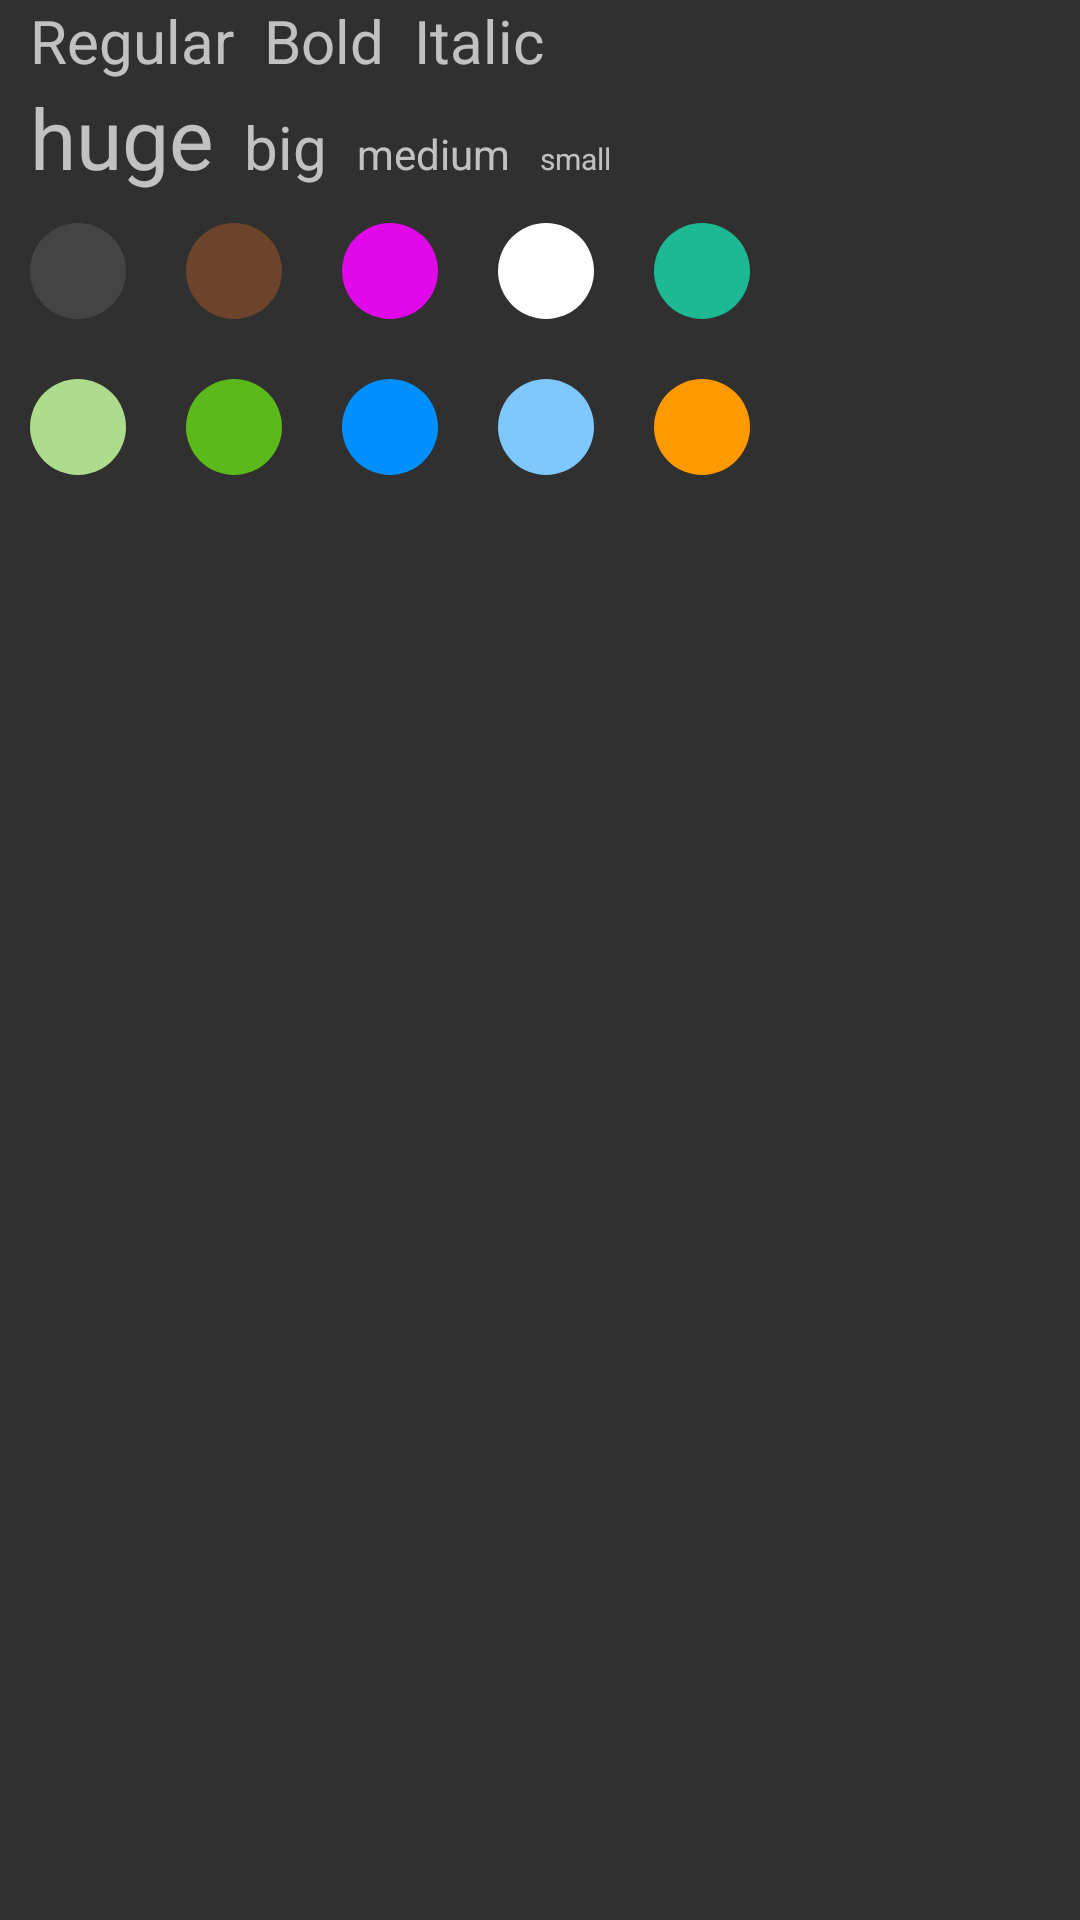

Here is an Android app screen rendered from its layout file. Give the layout XML and the strings, colors and styles it references.
<!-- AndroidManifest.xml: application theme DefaultTheme -->
<!-- res/layout/dialog_font_style.xml -->
<?xml version="1.0" encoding="utf-8"?>
<LinearLayout xmlns:android="http://schemas.android.com/apk/res/android"
	xmlns:app="http://schemas.android.com/apk/res-auto"
	android:orientation="vertical"
	android:layout_width="wrap_content"
	android:layout_height="wrap_content">

	<LinearLayout
		android:layout_width="match_parent"
		android:layout_height="wrap_content"
		android:orientation="horizontal">

		<TextView
			android:id="@+id/dialog_font_regular"
			android:layout_width="wrap_content"
			android:layout_height="wrap_content"
			android:layout_marginStart="@dimen/colorpicker_item_margin"
			android:text="@string/menu_font_regular"
			android:textSize="@dimen/text_big"
			android:lines="1"
			app:fontFamily="@font/texgyreheros" />

		<TextView
			android:id="@+id/dialog_font_bold"
			android:layout_width="wrap_content"
			android:layout_height="wrap_content"
			android:layout_marginStart="@dimen/colorpicker_item_margin"
			android:text="@string/menu_font_bold"
			android:textSize="@dimen/text_big"
			android:lines="1"
			app:fontFamily="@font/texgyreheros_bold" />

		<TextView
			android:id="@+id/dialog_font_italic"
			android:layout_width="wrap_content"
			android:layout_height="wrap_content"
			android:layout_marginStart="@dimen/colorpicker_item_margin"
			android:text="@string/menu_font_italic"
			android:textSize="@dimen/text_big"
			android:lines="1"
			app:fontFamily="@font/texgyreheros_italic" />

	</LinearLayout>

	<LinearLayout
		android:layout_width="wrap_content"
		android:layout_height="wrap_content"
		android:orientation="horizontal">

		<TextView
			android:id="@+id/dialog_font_huge"
			android:layout_width="wrap_content"
			android:layout_height="wrap_content"
			android:layout_marginStart="@dimen/colorpicker_item_margin"
			app:fontFamily="@font/texgyreheros"
			android:text="@string/textsize_huge"
			android:textSize="@dimen/text_huge"
			android:lines="1" />

		<TextView
			android:id="@+id/dialog_font_big"
			android:layout_width="wrap_content"
			android:layout_height="wrap_content"
			android:layout_marginStart="@dimen/colorpicker_item_margin"
			app:fontFamily="@font/texgyreheros"
			android:text="@string/textsize_big"
			android:textSize="@dimen/text_big"
			android:lines="1" />

		<TextView
			android:id="@+id/dialog_font_medium"
			android:layout_width="wrap_content"
			android:layout_height="wrap_content"
			android:layout_marginStart="@dimen/colorpicker_item_margin"
			app:fontFamily="@font/texgyreheros"
			android:text="@string/textsize_medium"
			android:textSize="@dimen/text_medium"
			android:lines="1" />

		<TextView
			android:id="@+id/dialog_font_small"
			android:layout_width="wrap_content"
			android:layout_height="wrap_content"
			android:layout_marginStart="@dimen/colorpicker_item_margin"
			app:fontFamily="@font/texgyreheros"
			android:text="@string/textsize_small"
			android:textSize="@dimen/text_small"
			android:lines="1" />

	</LinearLayout>

	<GridLayout
		android:layout_width="wrap_content"
		android:layout_height="wrap_content"
		android:rowCount="2"
		android:columnCount="5">

		<ImageView
			android:id="@+id/dialog_font_color_1"
			android:layout_width="@dimen/colorpicker_item_size"
			android:layout_height="@dimen/colorpicker_item_size"
			android:layout_margin="@dimen/colorpicker_item_margin"
			android:src="@drawable/circle"
			app:tintMode="src_in"
			app:tint="@color/banned" />

		<ImageView
			android:id="@+id/dialog_font_color_2"
			android:layout_width="@dimen/colorpicker_item_size"
			android:layout_height="@dimen/colorpicker_item_size"
			android:layout_margin="@dimen/colorpicker_item_margin"
			android:src="@drawable/circle"
			app:tintMode="src_in"
			app:tint="@color/tile" />

		<ImageView
			android:id="@+id/dialog_font_color_3"
			android:layout_width="@dimen/colorpicker_item_size"
			android:layout_height="@dimen/colorpicker_item_size"
			android:layout_margin="@dimen/colorpicker_item_margin"
			android:src="@drawable/circle"
			app:tintMode="src_in"
			app:tint="@color/newfag" />

		<ImageView
			android:id="@+id/dialog_font_color_4"
			android:layout_width="@dimen/colorpicker_item_size"
			android:layout_height="@dimen/colorpicker_item_size"
			android:layout_margin="@dimen/colorpicker_item_margin"
			android:src="@drawable/circle"
			app:tintMode="src_in"
			app:tint="@color/fag" />

		<ImageView
			android:id="@+id/dialog_font_color_5"
			android:layout_width="@dimen/colorpicker_item_size"
			android:layout_height="@dimen/colorpicker_item_size"
			android:layout_margin="@dimen/colorpicker_item_margin"
			android:src="@drawable/circle"
			app:tintMode="src_in"
			app:tint="@color/sponsor" />

		<ImageView
			android:id="@+id/dialog_font_color_6"
			android:layout_width="@dimen/colorpicker_item_size"
			android:layout_height="@dimen/colorpicker_item_size"
			android:layout_margin="@dimen/colorpicker_item_margin"
			android:src="@drawable/circle"
			app:tintMode="src_in"
			app:tint="@color/middle_old_fag" />

		<ImageView
			android:id="@+id/dialog_font_color_7"
			android:layout_width="@dimen/colorpicker_item_size"
			android:layout_height="@dimen/colorpicker_item_size"
			android:layout_margin="@dimen/colorpicker_item_margin"
			android:src="@drawable/circle"
			app:tintMode="src_in"
			app:tint="@color/old_fag" />

		<ImageView
			android:id="@+id/dialog_font_color_8"
			android:layout_width="@dimen/colorpicker_item_size"
			android:layout_height="@dimen/colorpicker_item_size"
			android:layout_margin="@dimen/colorpicker_item_margin"
			android:src="@drawable/circle"
			app:tintMode="src_in"
			app:tint="@color/mod" />

		<ImageView
			android:id="@+id/dialog_font_color_9"
			android:layout_width="@dimen/colorpicker_item_size"
			android:layout_height="@dimen/colorpicker_item_size"
			android:layout_margin="@dimen/colorpicker_item_margin"
			android:src="@drawable/circle"
			app:tintMode="src_in"
			app:tint="@color/old_mod" />

		<ImageView
			android:id="@+id/dialog_font_color_10"
			android:layout_width="@dimen/colorpicker_item_size"
			android:layout_height="@dimen/colorpicker_item_size"
			android:layout_margin="@dimen/colorpicker_item_margin"
			android:src="@drawable/circle"
			app:tintMode="src_in"
			app:tint="@color/admin" />

	</GridLayout>

</LinearLayout>
<!-- resources referenced by this layout -->
<resources>
  <color name="admin">#ff9900</color>
  <color name="banned">#444444</color>
  <color name="fag">#ffffff</color>
  <color name="middle_old_fag">#addc8d</color>
  <color name="mod">#008fff</color>
  <color name="newfag">#e108e9</color>
  <color name="old_fag">#5bb91c</color>
  <color name="old_mod">#7fc7ff</color>
  <color name="sponsor">#1cb992</color>
  <color name="tile">#6c432b</color>
  <dimen name="colorpicker_item_margin">10dp</dimen>
  <dimen name="colorpicker_item_size">32dp</dimen>
  <dimen name="text_big">20sp</dimen>
  <dimen name="text_huge">28sp</dimen>
  <dimen name="text_medium">14sp</dimen>
  <dimen name="text_small">10sp</dimen>
  <!-- drawable circle (drawable) -->
  <?xml version="1.0" encoding="utf-8"?>
  <shape xmlns:android="http://schemas.android.com/apk/res/android"
  	android:shape="oval">
  	<solid android:color="#ffffff" />
  </shape>
  <string name="menu_font_bold">Bold</string>
  <string name="menu_font_italic">Italic</string>
  <string name="menu_font_regular">Regular</string>
  <string name="textsize_big">big</string>
  <string name="textsize_huge">huge</string>
  <string name="textsize_medium">medium</string>
  <string name="textsize_small">small</string>
  <style name="DefaultTheme" parent="Theme.AppCompat">
  		<item name="colorPrimary">@color/orange</item>
  		<item name="fontFamily">@font/texgyreheros</item>
  	</style>
  <color name="orange">#ee4d2e</color>
</resources>
